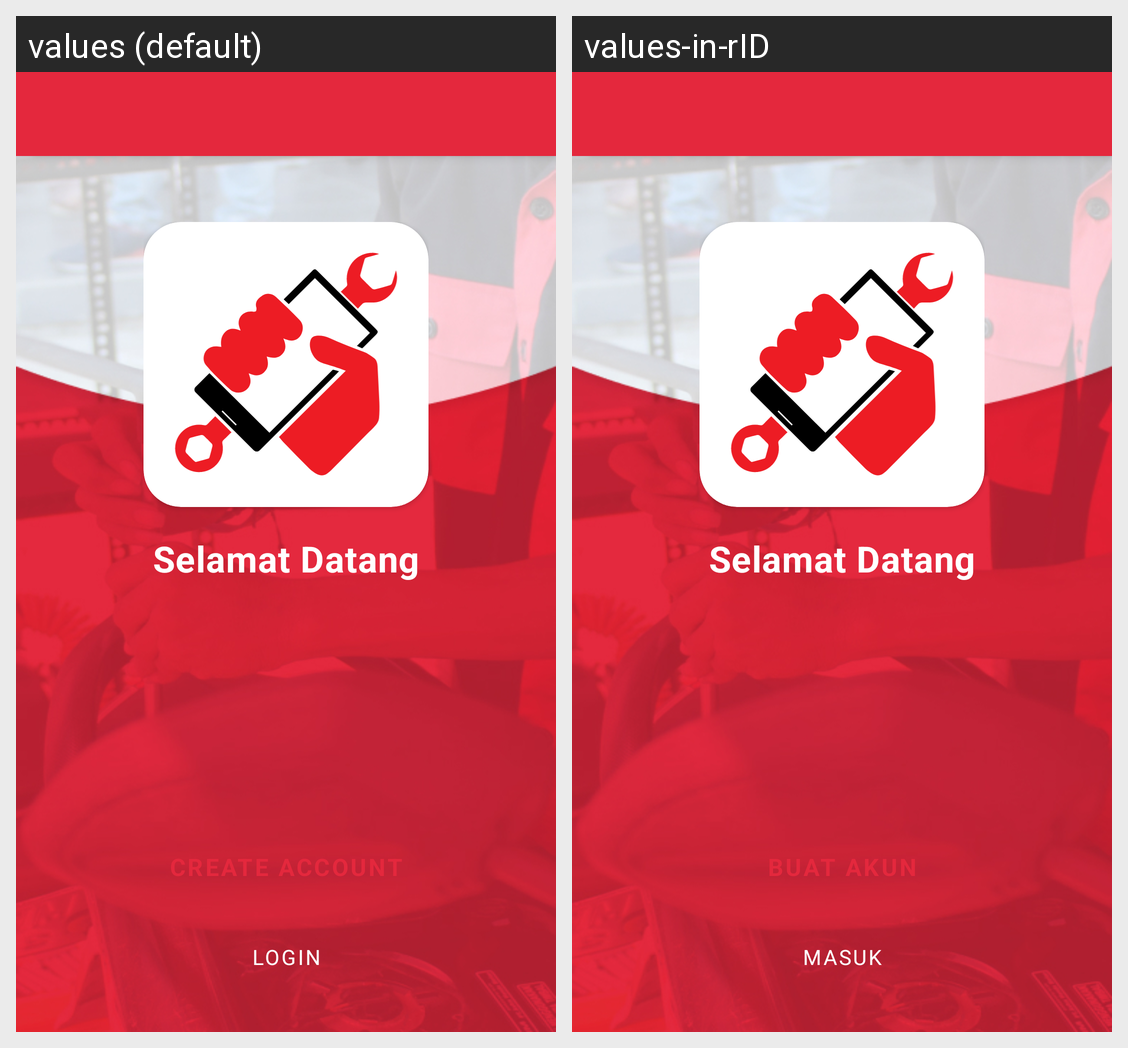

This grid shows one Android layout under two languages. Give, for every string resource on the screen, its name, the default text and each shown locale's text.
Android screen res/layout/fragment_auth_chooser.xml rendered under 2 locales, left to right: values (default), values-in-rID. Device: Nexus 5 (rendered at 1080×1920; each locale shown at half size, 540×960, under a caption strip naming it); theme Theme.GetMontirMitra.
Strings drawn on this screen, with the default value and each locale's value (text and hints the layout hard-codes, and strings that could not be matched under every locale, appear in the picture but are not listed):

button_chooser_register
  values: Create Account
  values-in-rID: Buat Akun

button_chooser_login
  values: Login
  values-in-rID: Masuk
